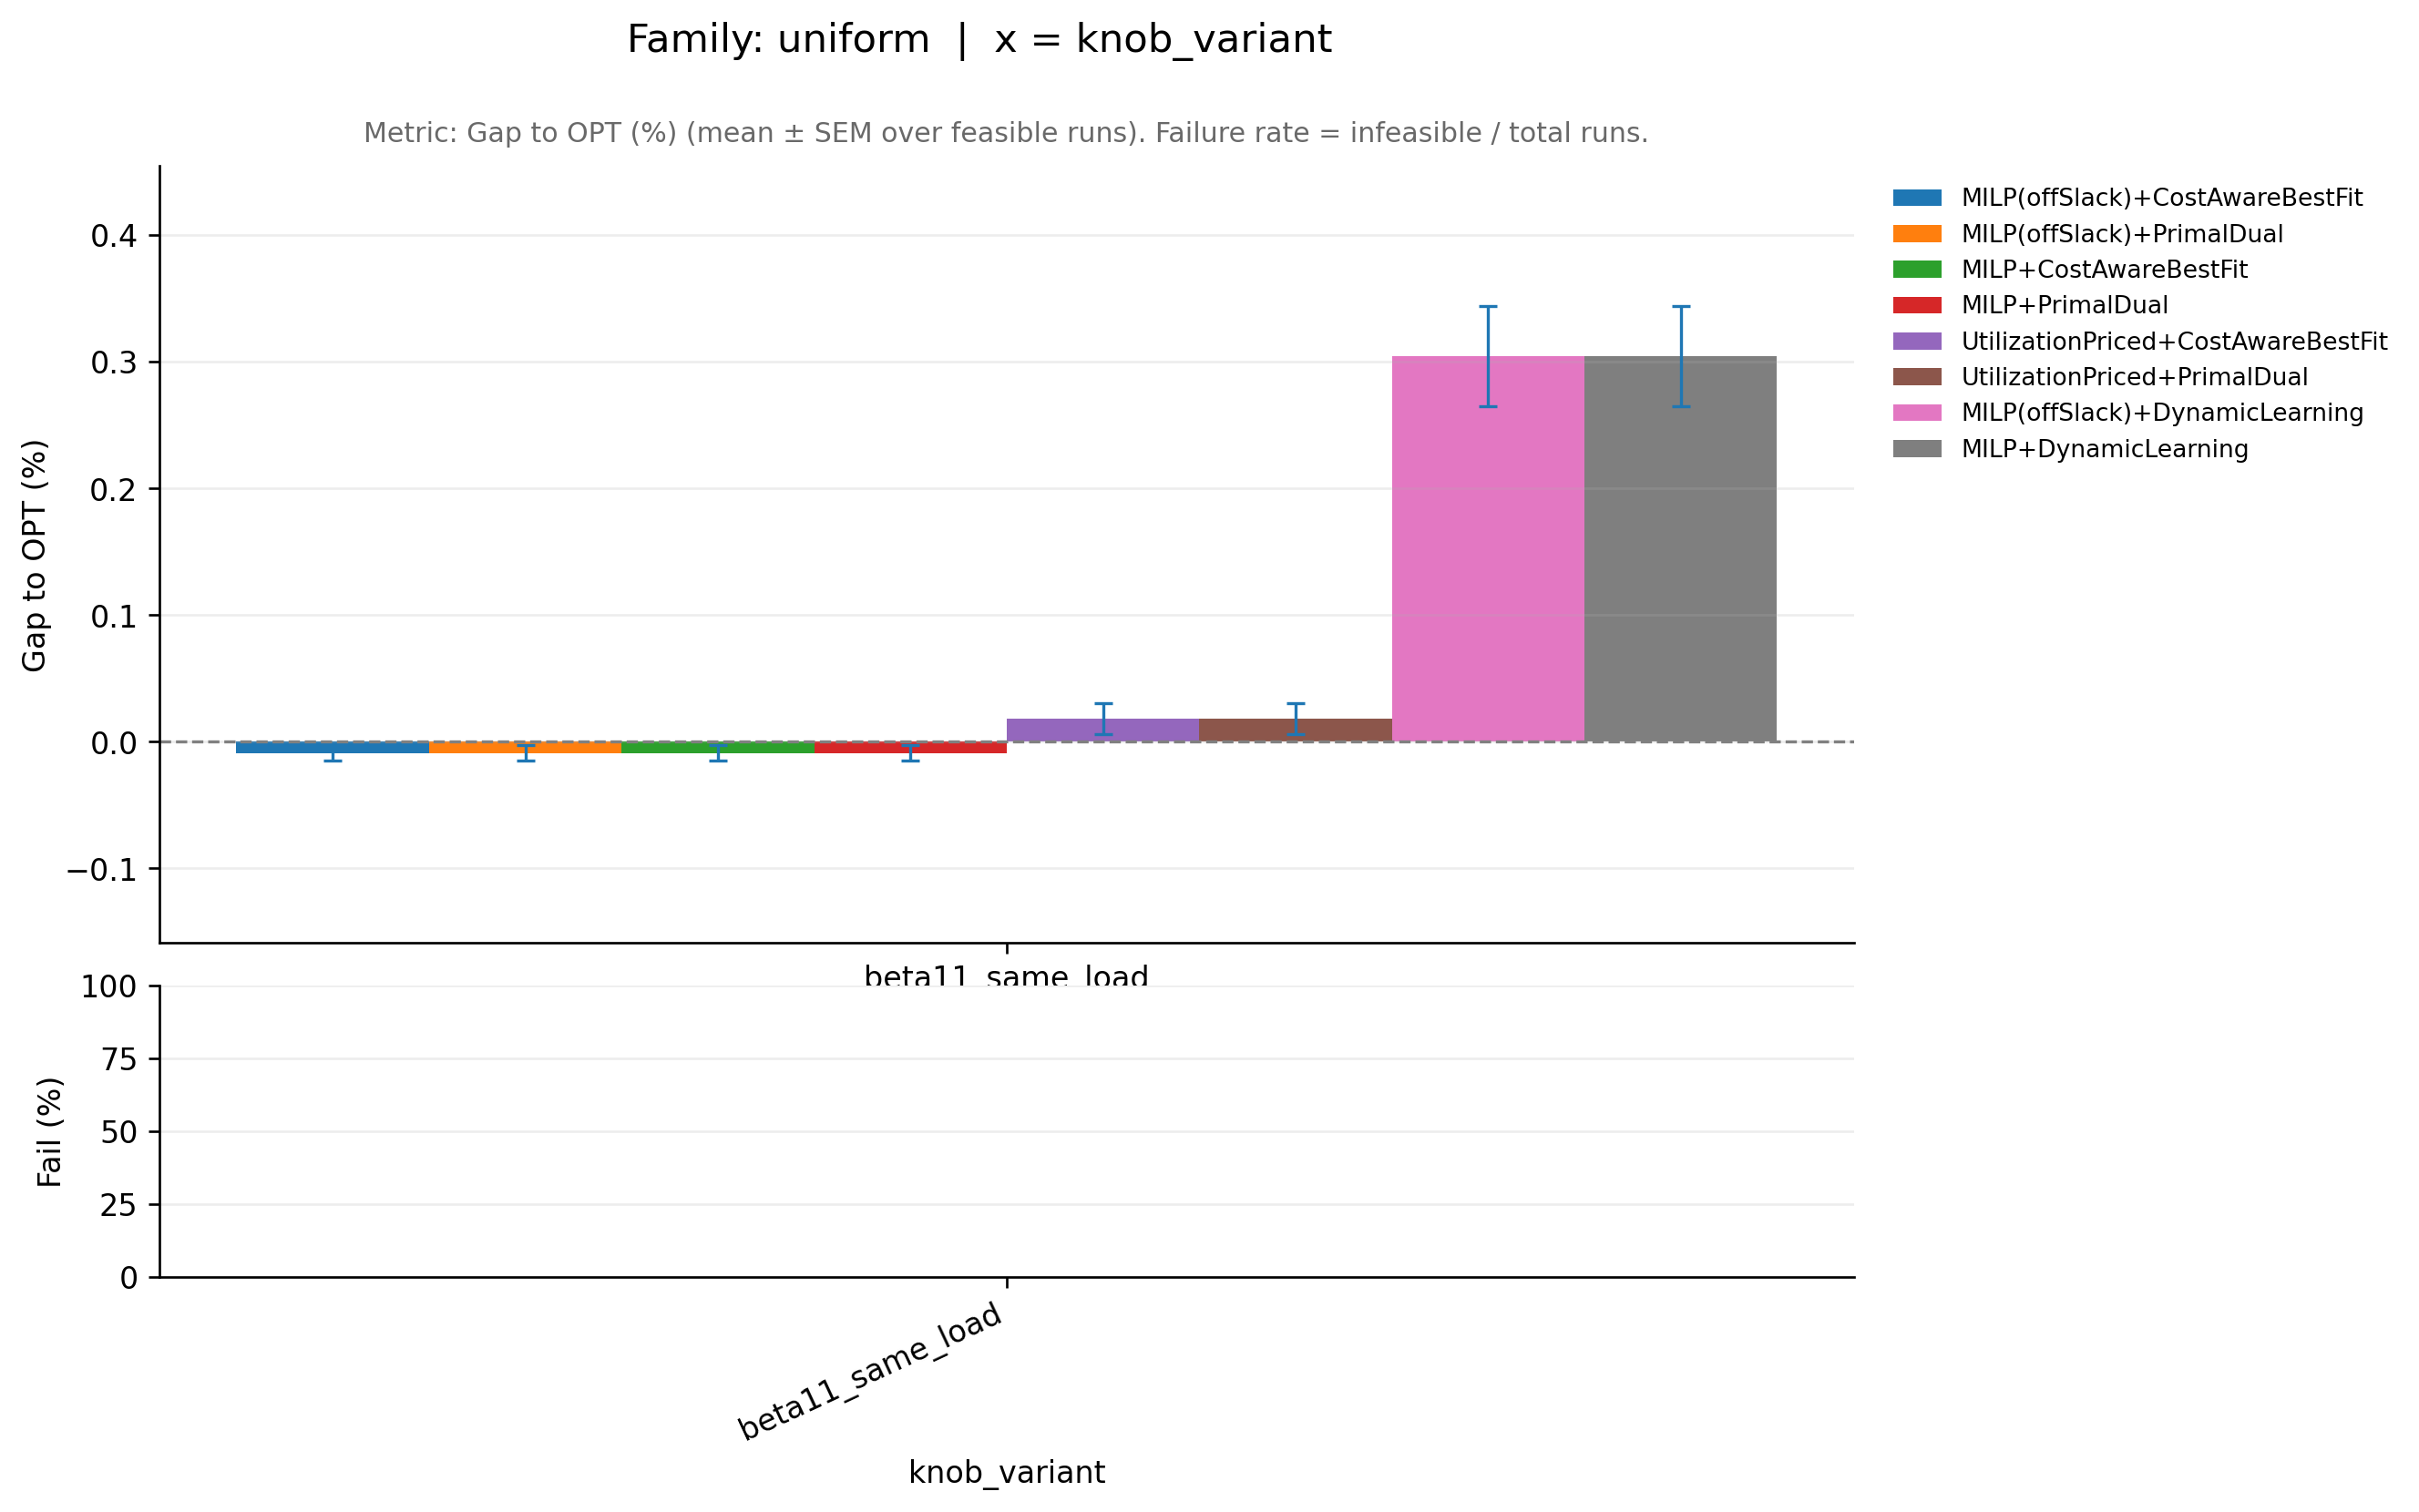

The data file committed next to this chart (first rows):
family_base, knob_variant, ratio_variant, pipeline, runs_total, infeasible_runs, feasible_runs, metric_mean, metric_sem, infeasible_rate, perf_mean, perf_sem, _x
uniform, beta11_same_load, off50_on50, MILP(offSlack)+CostAwareBestFit, 50, 0, 50, 0.9999, 6.19914028301774e-05, 0.0, -0.008792, 0.006199, beta11_same_load
uniform, beta11_same_load, off50_on50, MILP(offSlack)+DynamicLearning, 50, 0, 50, 1.003, 0.0003953, 0.0, 0.3047, 0.03953, beta11_same_load
uniform, beta11_same_load, off50_on50, MILP(offSlack)+PrimalDual, 50, 0, 50, 0.9999, 6.199140283017741e-05, 0.0, -0.008792, 0.006199, beta11_same_load
uniform, beta11_same_load, off50_on50, MILP+CostAwareBestFit, 50, 0, 50, 0.9999, 6.19914028301774e-05, 0.0, -0.008792, 0.006199, beta11_same_load
uniform, beta11_same_load, off50_on50, MILP+DynamicLearning, 50, 0, 50, 1.003, 0.0003953, 0.0, 0.3047, 0.03953, beta11_same_load
uniform, beta11_same_load, off50_on50, MILP+PrimalDual, 50, 0, 50, 0.9999, 6.19914028301774e-05, 0.0, -0.008792, 0.006199, beta11_same_load
uniform, beta11_same_load, off50_on50, UtilizationPriced+CostAwareBestFit, 50, 0, 50, 1, 0.0001246, 0.0, 0.01824, 0.01246, beta11_same_load
uniform, beta11_same_load, off50_on50, UtilizationPriced+PrimalDual, 50, 0, 50, 1, 0.0001246, 0.0, 0.01824, 0.01246, beta11_same_load
